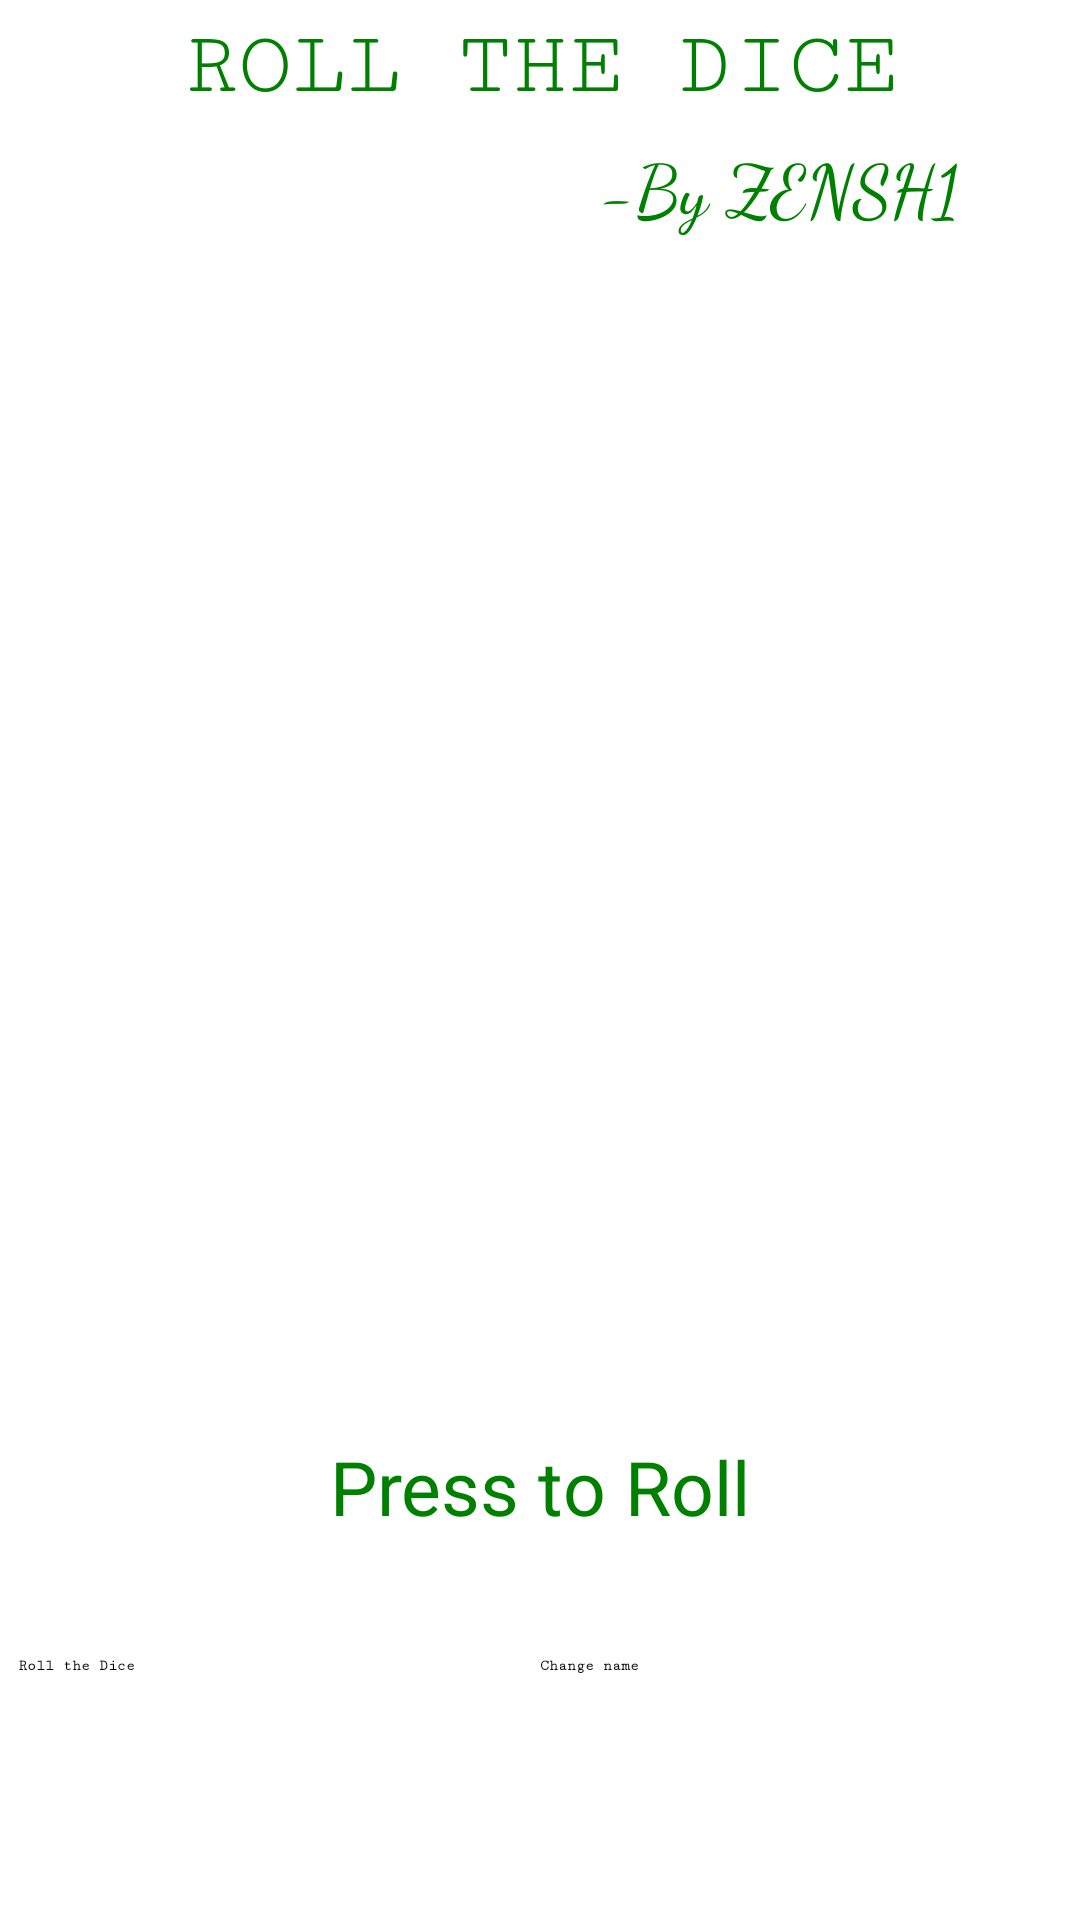

Reconstruct the res/layout file that produces this screen, plus the resources it refers to.
<!-- AndroidManifest.xml: application theme Theme.PerfectRollDice -->
<!-- res/layout/main.xml -->
<?xml version="1.0" encoding="utf-8"?>
<androidx.constraintlayout.widget.ConstraintLayout xmlns:android="http://schemas.android.com/apk/res/android"
    android:layout_width="match_parent"
    android:layout_height="match_parent">
    <LinearLayout
        android:layout_width="match_parent"
        android:layout_height="match_parent"
        android:orientation="vertical"
        android:gravity="center">
        <TextView
            android:id="@+id/textView2"
            android:layout_width="match_parent"
            android:layout_height="40sp"
            android:fontFamily="serif-monospace"
            android:text="ROLL THE DICE"
            android:textAlignment="center"
            android:textSize="30sp"
            android:textColor="@color/green"/>

        <TextView
            android:id="@+id/textView3"
            android:layout_width="wrap_content"
            android:layout_height="wrap_content"
            android:text="-By ZENSH1"
            android:textSize="24sp"
            android:gravity="right"
            android:fontFamily="cursive"
            android:textColor="@color/green"
            android:layout_marginLeft="80dp"
            />

        <ImageView
            android:id="@+id/imageView"
            android:layout_width="150dp"
            android:layout_height="150dp"
            android:layout_marginTop="230dp"
            android:src="@drawable/num1"
            />

        <TextView
            android:id="@+id/Dicetxt"
            android:layout_width="wrap_content"
            android:layout_height="wrap_content"
            android:text="Press to Roll"
            android:textSize="25sp"
            android:textColor="@color/green"
            android:layout_marginTop="20dp"/>
        <LinearLayout
            android:layout_width="wrap_content"
            android:layout_height="wrap_content"
            android:orientation="horizontal">
            <Button
                android:id="@+id/button"
                android:layout_width="174dp"
                android:layout_height="82dp"
                android:text="Roll the Dice"
                android:layout_marginTop="40dp"
                android:textStyle="bold"
                android:onClick="roll"
                android:fontFamily="serif-monospace"
                android:backgroundTint="@color/green"
                />

            <Button
                android:layout_width="174dp"
                android:layout_height="82dp"
                android:text="Change name"
                android:layout_marginTop="40dp"
                android:onClick="Rename"
                android:backgroundTint="@color/green"
                android:textStyle="bold"
                android:fontFamily="serif-monospace"
                /></LinearLayout>
    </LinearLayout>
</androidx.constraintlayout.widget.ConstraintLayout>
<!-- resources referenced by this layout -->
<resources>
  <color name="green">#008000</color>
  <style name="Theme.PerfectRollDice" parent="Theme.MaterialComponents.DayNight.DarkActionBar">
          
          <item name="colorPrimary">@color/green</item>
          <item name="colorPrimaryVariant">@color/green</item>
          <item name="colorOnPrimary">@color/white</item>
          
          <item name="colorSecondary">@color/teal_200</item>
          <item name="colorSecondaryVariant">@color/teal_700</item>
          <item name="colorOnSecondary">@color/black</item>
          
          <item name="android:statusBarColor" tools:targetApi="l">?attr/colorPrimaryVariant</item>
          
      </style>
  <color name="white">#FFFFFFFF</color>
  <color name="teal_200">#FF03DAC5</color>
  <color name="teal_700">#FF018786</color>
  <color name="black">#FF000000</color>
</resources>
